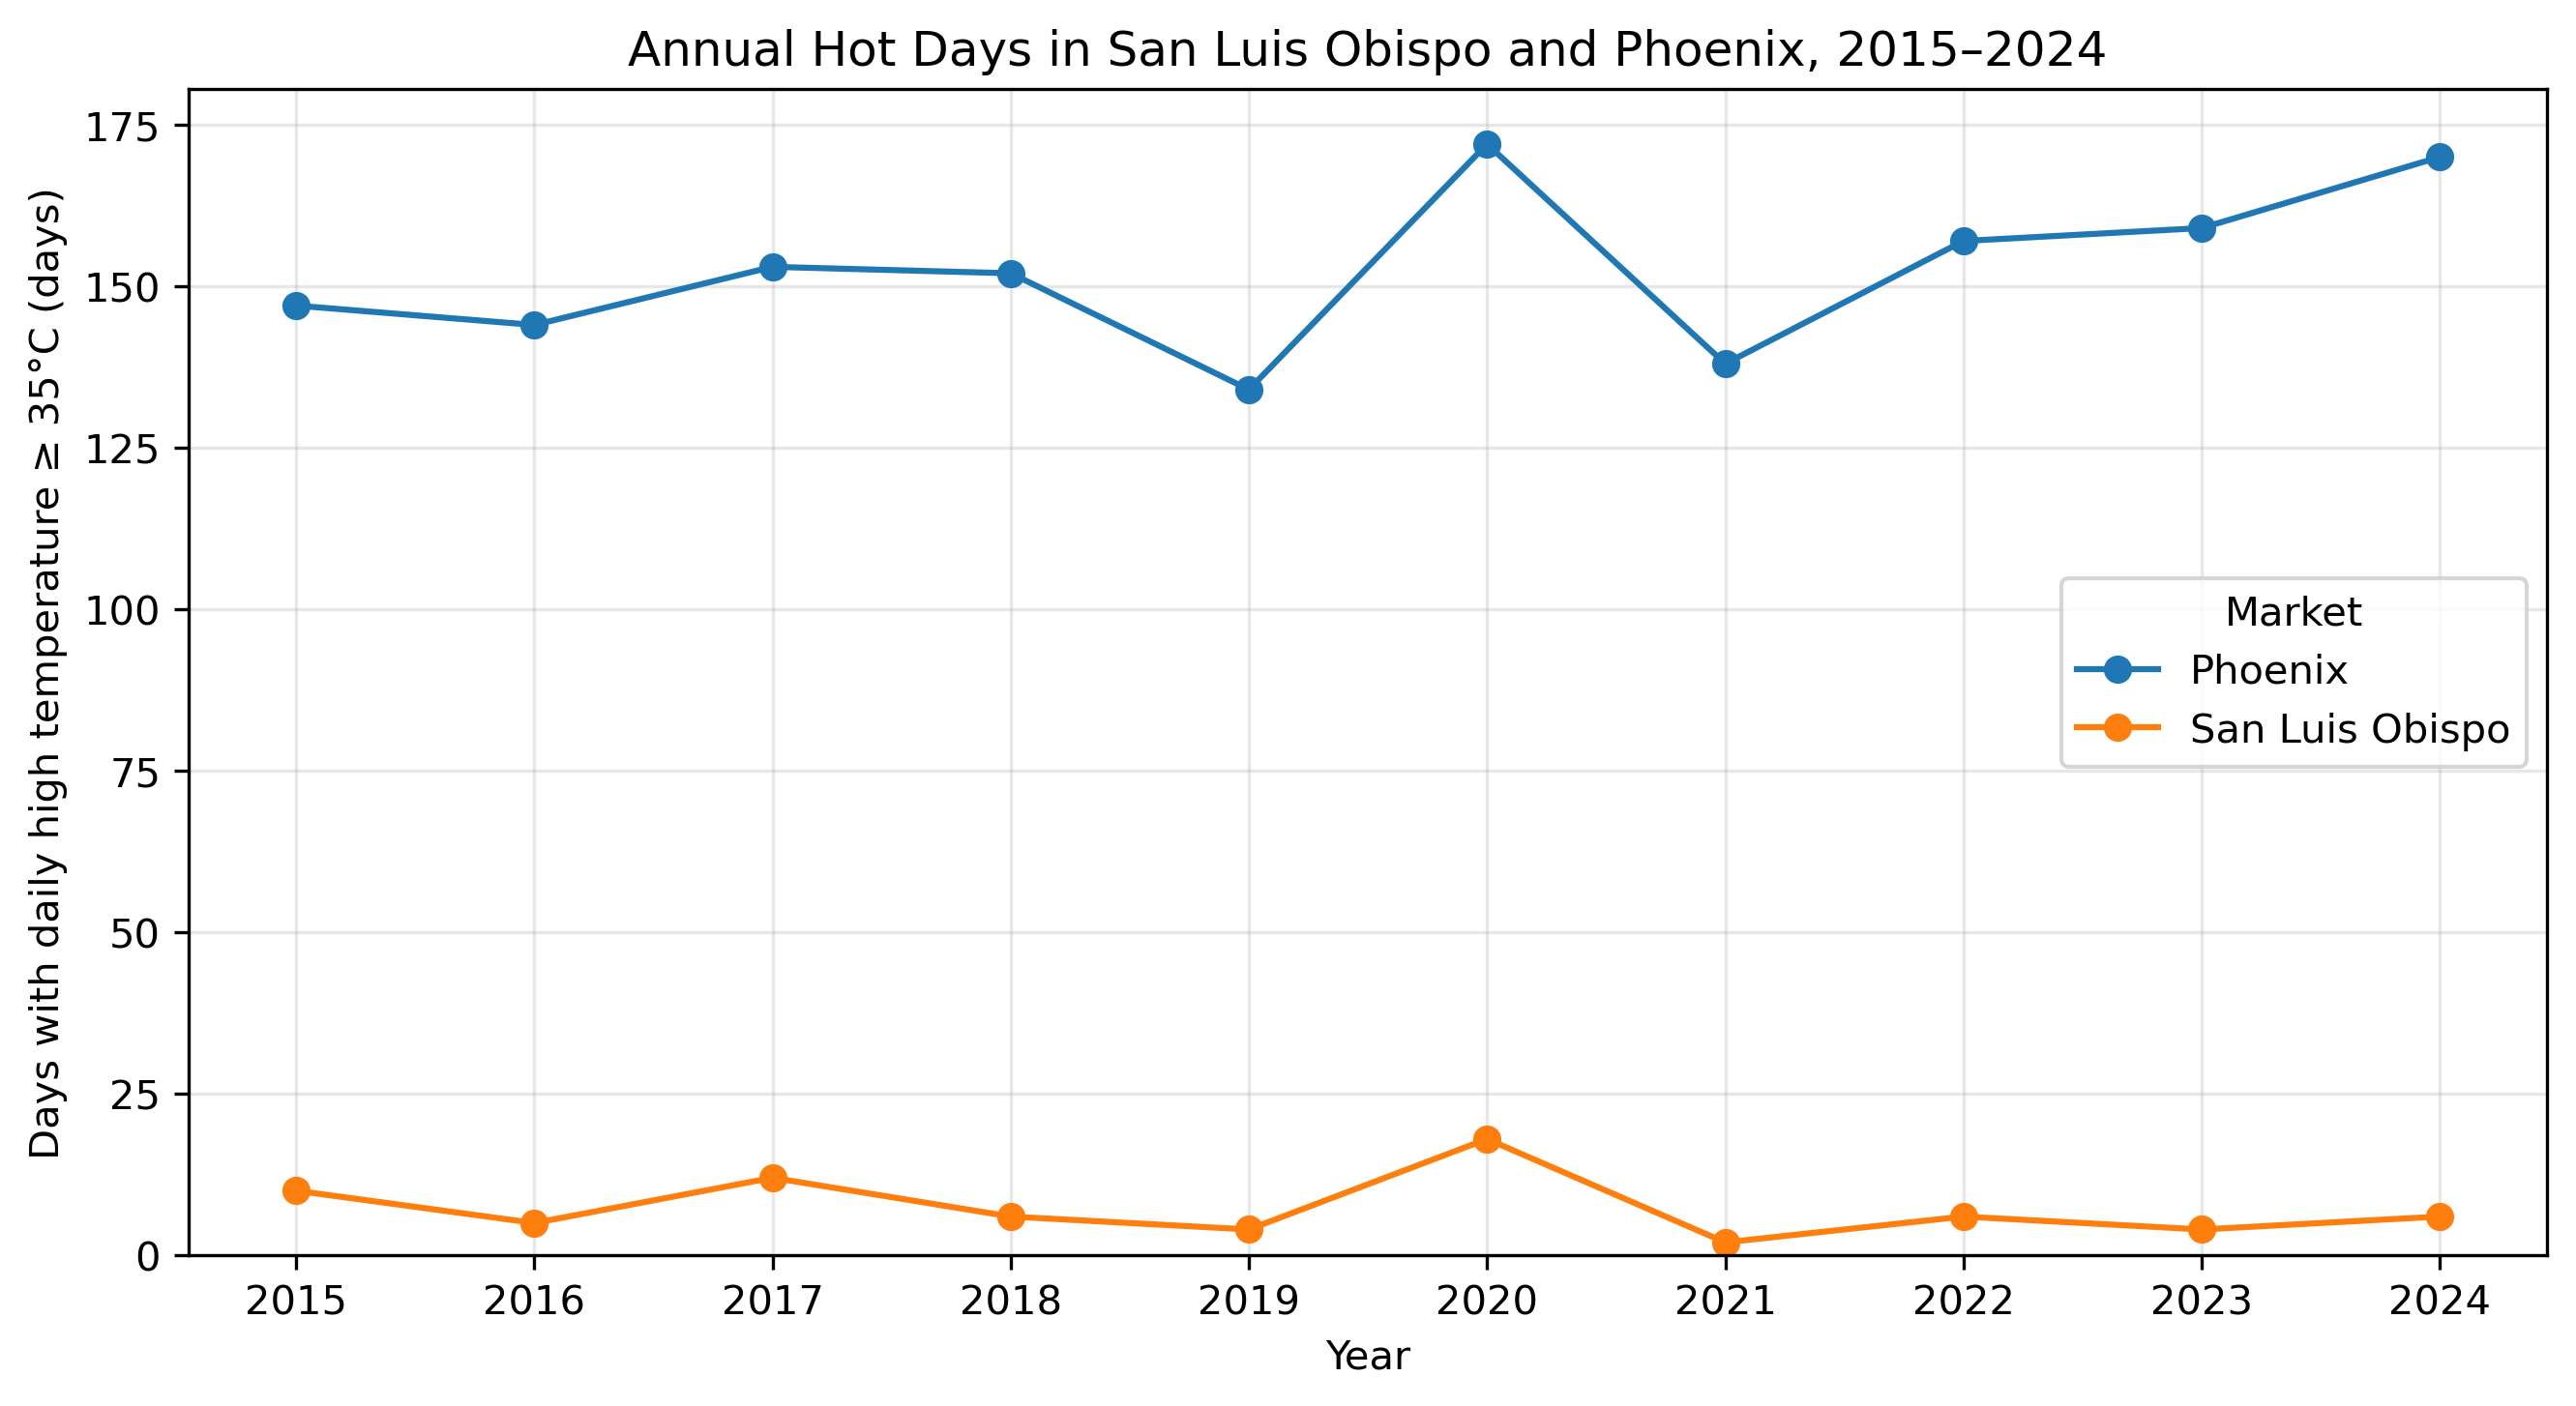

The data file committed next to this chart (first rows):
market, year, days_reported, hot_days
Phoenix, 2015, 365, 147
Phoenix, 2016, 366, 144
Phoenix, 2017, 365, 153
Phoenix, 2018, 365, 152
Phoenix, 2019, 365, 134
Phoenix, 2020, 366, 172
Phoenix, 2021, 365, 138
Phoenix, 2022, 365, 157
Phoenix, 2023, 365, 159
Phoenix, 2024, 366, 170
San Luis Obispo, 2015, 365, 10
San Luis Obispo, 2016, 366, 5
San Luis Obispo, 2017, 365, 12
San Luis Obispo, 2018, 365, 6
San Luis Obispo, 2019, 365, 4
San Luis Obispo, 2020, 366, 18
San Luis Obispo, 2021, 365, 2
San Luis Obispo, 2022, 365, 6
San Luis Obispo, 2023, 365, 4
San Luis Obispo, 2024, 366, 6
